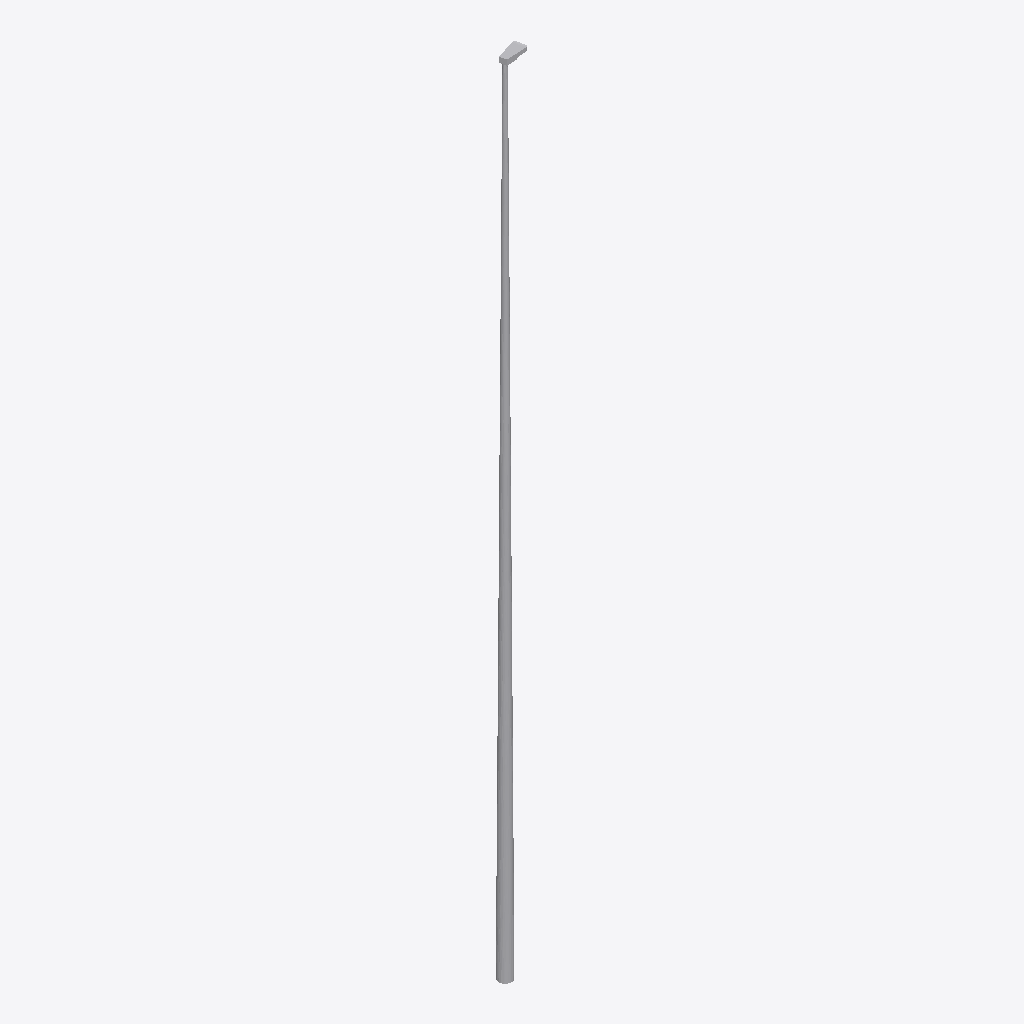
Isometric view of an IFC building model (IFC-SPF (STEP), schema IFC2X3, length unit metre), seen from the south-west, elements coloured by IFC class: 1 other element (light grey).
Extent 0.4 m × 0.2 m × 12.0 m (x, y, z). Storeys (1): Port De Barcelona at 0.00 m. Elements (1): 1 IfcFlowTerminal.

HEADER;
FILE_DESCRIPTION(('ViewDefinition [CoordinationView_V2.0]'),'2;1');
FILE_NAME('','',(''),(''),'','','');
FILE_SCHEMA(('IFC2X3'));
ENDSEC;
DATA;
#105=IFCPROJECT('34UKVHeH5CHvrwyycS_2aZ',$,'Port De Barcelona',$,$,'Port De Barcelona','Port De Barcelona',(#97),#92);
#130=IFCSITE('34UKVHeH5CHvrwyycS_2aX',$,'Default',$,$,#127,$,$,.ELEMENT.,(42,21,31,181945),(-71,-3,-24,-263305),0.0,$,$);
#115=IFCBUILDING('34UKVHeH5CHvrwyycS_2aY',$,'Port De Barcelona',$,$,#32,$,'Port De Barcelona',.ELEMENT.,$,$,$);
#124=IFCBUILDINGSTOREY('34UKVHeH5CHvrwyybZ1_NS',$,'Port De Barcelona',$,'Level:8mm Head',#122,$,'Port De Barcelona',.ELEMENT.,0.0);
#13048=IFCFLOWTERMINAL('17o7wfm2n4wgtEkqv$RegX',$,'APBCN-URB-MOB-Farola_Baculo_Simple:Tipo1:237965',$,'APBCN-URB-MOB-Farola_Baculo_Simple:Tipo1',#13046,#13039,'237965');
ENDSEC;
